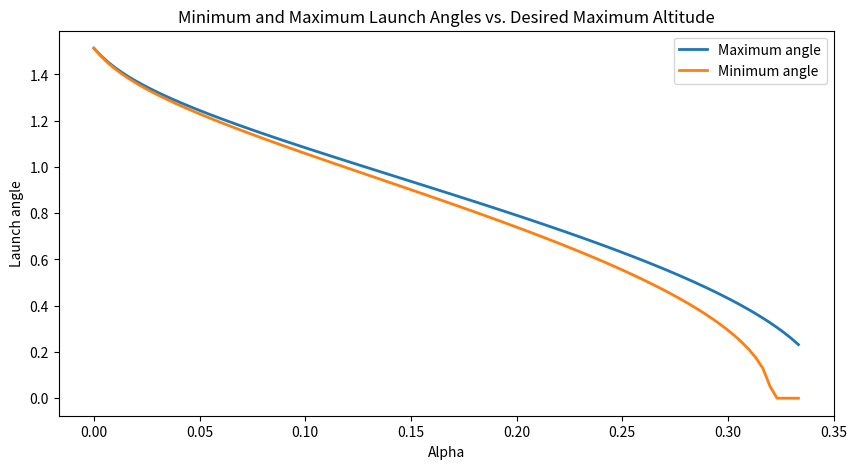

This chart was generated by the following Python code:
#GOPH 419
#Lab 1
# [redacted]
# [redacted]
import numpy as np
import matplotlib.pyplot as plt
import math

def launch_angle_range(ve_v0, alpha, tol_alpha):


    min_alpha = (1 + tol_alpha) * alpha

    max_alpha = (1 - tol_alpha) * alpha

    phi_range = np.array([launch_angle(ve_v0, max_alpha), launch_angle(ve_v0, min_alpha)])

    return phi_range

def launch_angle(ve_v0, alpha):

    term = 1 - (alpha / (1 + alpha)) * (ve_v0 ** 2)

    if term < 0:
        print(f"Warning: Invalid term for alpha={alpha}: {term}. Setting sin_phi to 0.")
        return 0

    sin_phi = (1 + alpha) * (term ** 0.5)
    angle = inv_sin(sin_phi)

    return angle


def inv_sin(x):

    result = 0.0
    eps_a = 1.0
    n = 1
    tol = 1e-8
    n_max = 100

    while eps_a > tol and n < n_max:

        term = ((2 * x) ** (2 * n)) / ((n ** 2) * (math.factorial(2*n) / (math.factorial(n) ** 2)))

        result += term

        if result != 0:
            eps_a = abs(term / result)
        else:
            eps_a = float('inf')

        n += 1

    result = np.sqrt(0.5 * result)
    #print(result)
    return result




def main():
    ve_v0 = 2.0
    tol_alpha = 0.04
    max_alpha_limit = 1 / (ve_v0 ** 2 - 1)

    alpha_values = np.linspace(0,max_alpha_limit , 100)

    max_angles = []
    min_angles = []

    for alpha in alpha_values:

        angles = launch_angle_range(ve_v0, alpha, tol_alpha)
        min_angles.append(angles[1])
        max_angles.append(angles[0])

    plt.figure(figsize=(10, 5))
    plt.plot(alpha_values, max_angles, label='Maximum angle', linewidth = 2)
    plt.plot(alpha_values, min_angles, label='Minimum angle', linewidth=2)

    plt.title('Minimum and Maximum Launch Angles vs. Desired Maximum Altitude')
    plt.xlabel('Alpha')
    plt.ylabel('Launch angle')
    plt.legend()

    #plt.savefig('C:/Users/<user>/Labs/Lab-1/figures/Min_and_Max_Angles_vs_Alpha.png')

    plt.show()

if __name__ == '__main__':
    main()
















